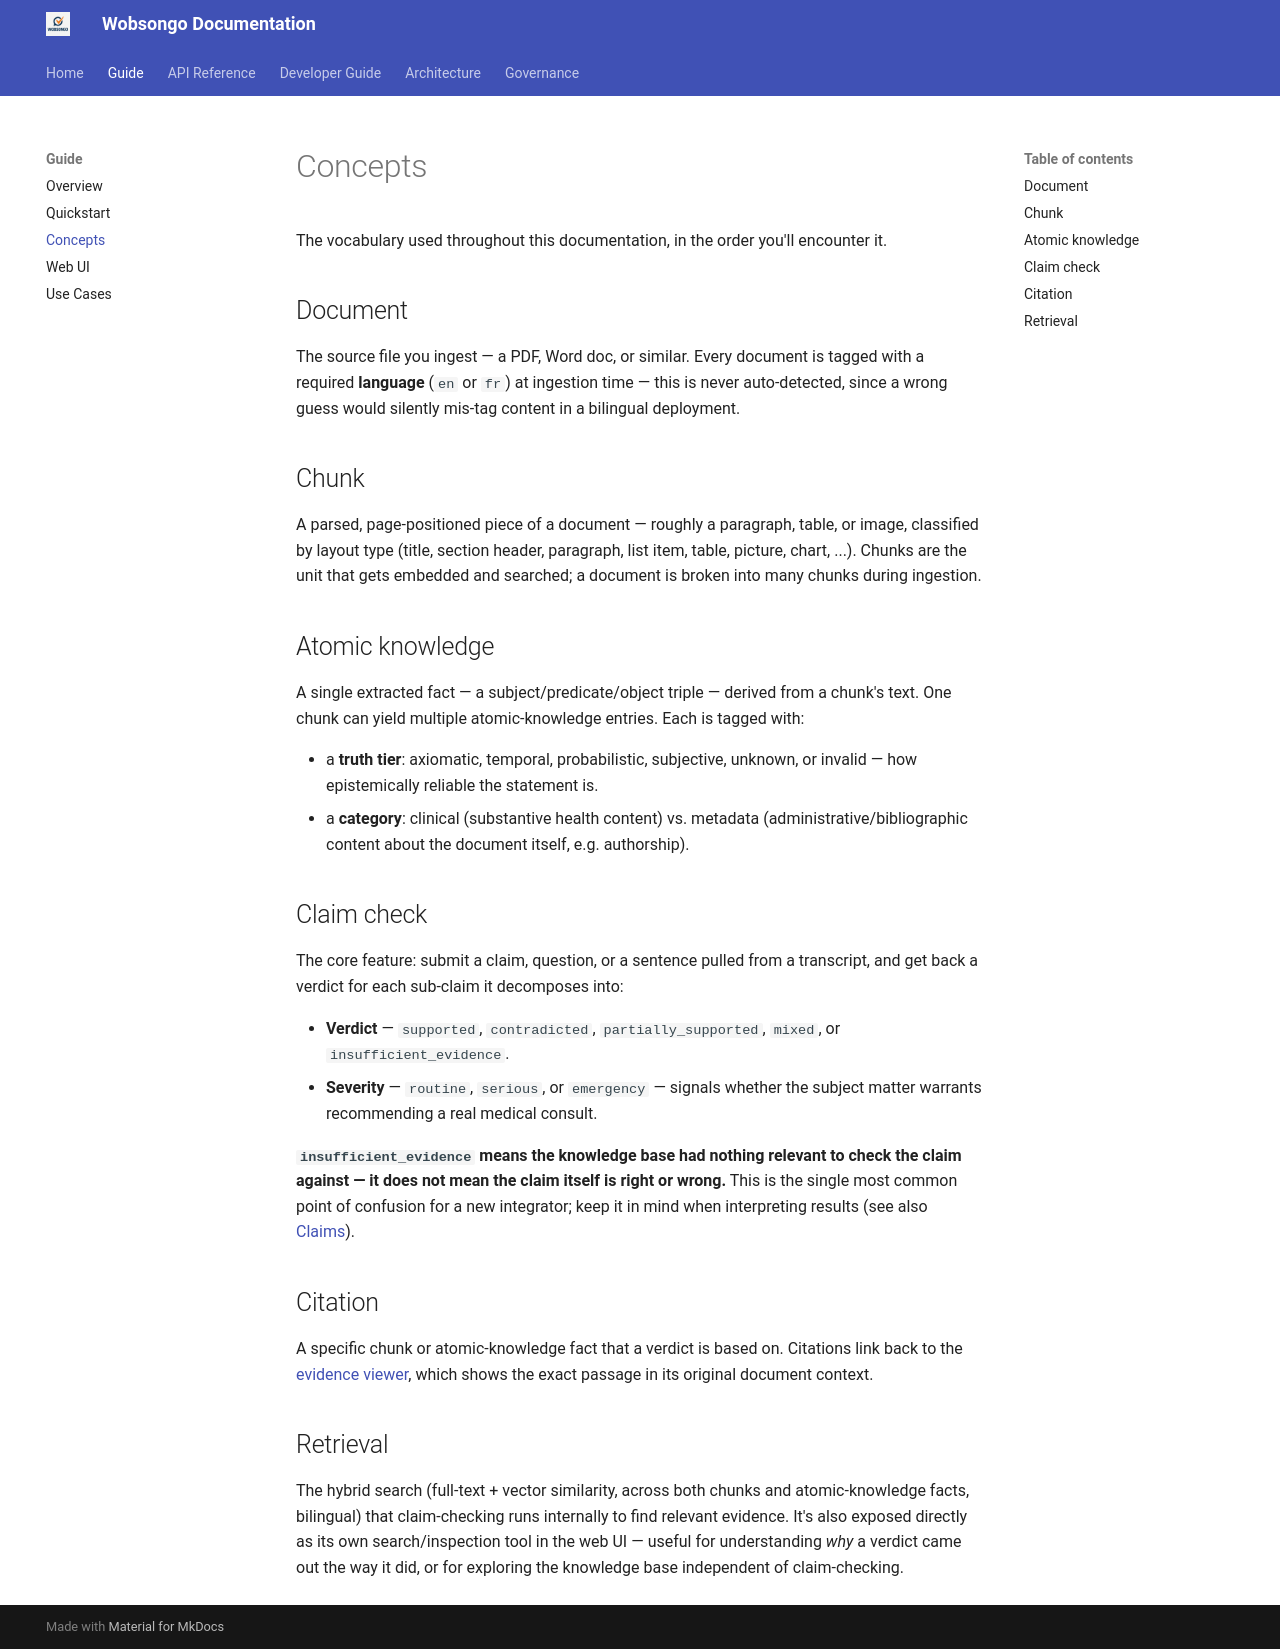

repository: kairosedubf/wobsongo · page: guide/concepts/index.html · generator: mkdocs

# Concepts

The vocabulary used throughout this documentation, in the order you'll encounter it.

## Document

The source file you ingest — a PDF, Word doc, or similar. Every document is tagged with a required **language** (`en` or `fr`) at ingestion time — this is never auto-detected, since a wrong guess would silently mis-tag content in a bilingual deployment.

## Chunk

A parsed, page-positioned piece of a document — roughly a paragraph, table, or image, classified by layout type (title, section header, paragraph, list item, table, picture, chart, ...). Chunks are the unit that gets embedded and searched; a document is broken into many chunks during ingestion.

## Atomic knowledge

A single extracted fact — a subject/predicate/object triple — derived from a chunk's text. One chunk can yield multiple atomic-knowledge entries. Each is tagged with:

- a **truth tier**: axiomatic, temporal, probabilistic, subjective, unknown, or invalid — how epistemically reliable the statement is.
- a **category**: clinical (substantive health content) vs. metadata (administrative/bibliographic content about the document itself, e.g. authorship).

## Claim check

The core feature: submit a claim, question, or a sentence pulled from a transcript, and get back a verdict for each sub-claim it decomposes into:

- **Verdict** — `supported`, `contradicted`, `partially_supported`, `mixed`, or `insufficient_evidence`.
- **Severity** — `routine`, `serious`, or `emergency` — signals whether the subject matter warrants recommending a real medical consult.

**`insufficient_evidence` means the knowledge base had nothing relevant to check the claim against — it does not mean the claim itself is right or wrong.** This is the single most common point of confusion for a new integrator; keep it in mind when interpreting results (see also [Claims](../api/claims.md)).

## Citation

A specific chunk or atomic-knowledge fact that a verdict is based on. Citations link back to the [evidence viewer](web-ui.md), which shows the exact passage in its original document context.

## Retrieval

The hybrid search (full-text + vector similarity, across both chunks and atomic-knowledge facts, bilingual) that claim-checking runs internally to find relevant evidence. It's also exposed directly as its own search/inspection tool in the web UI — useful for understanding *why* a verdict came out the way it did, or for exploring the knowledge base independent of claim-checking.
